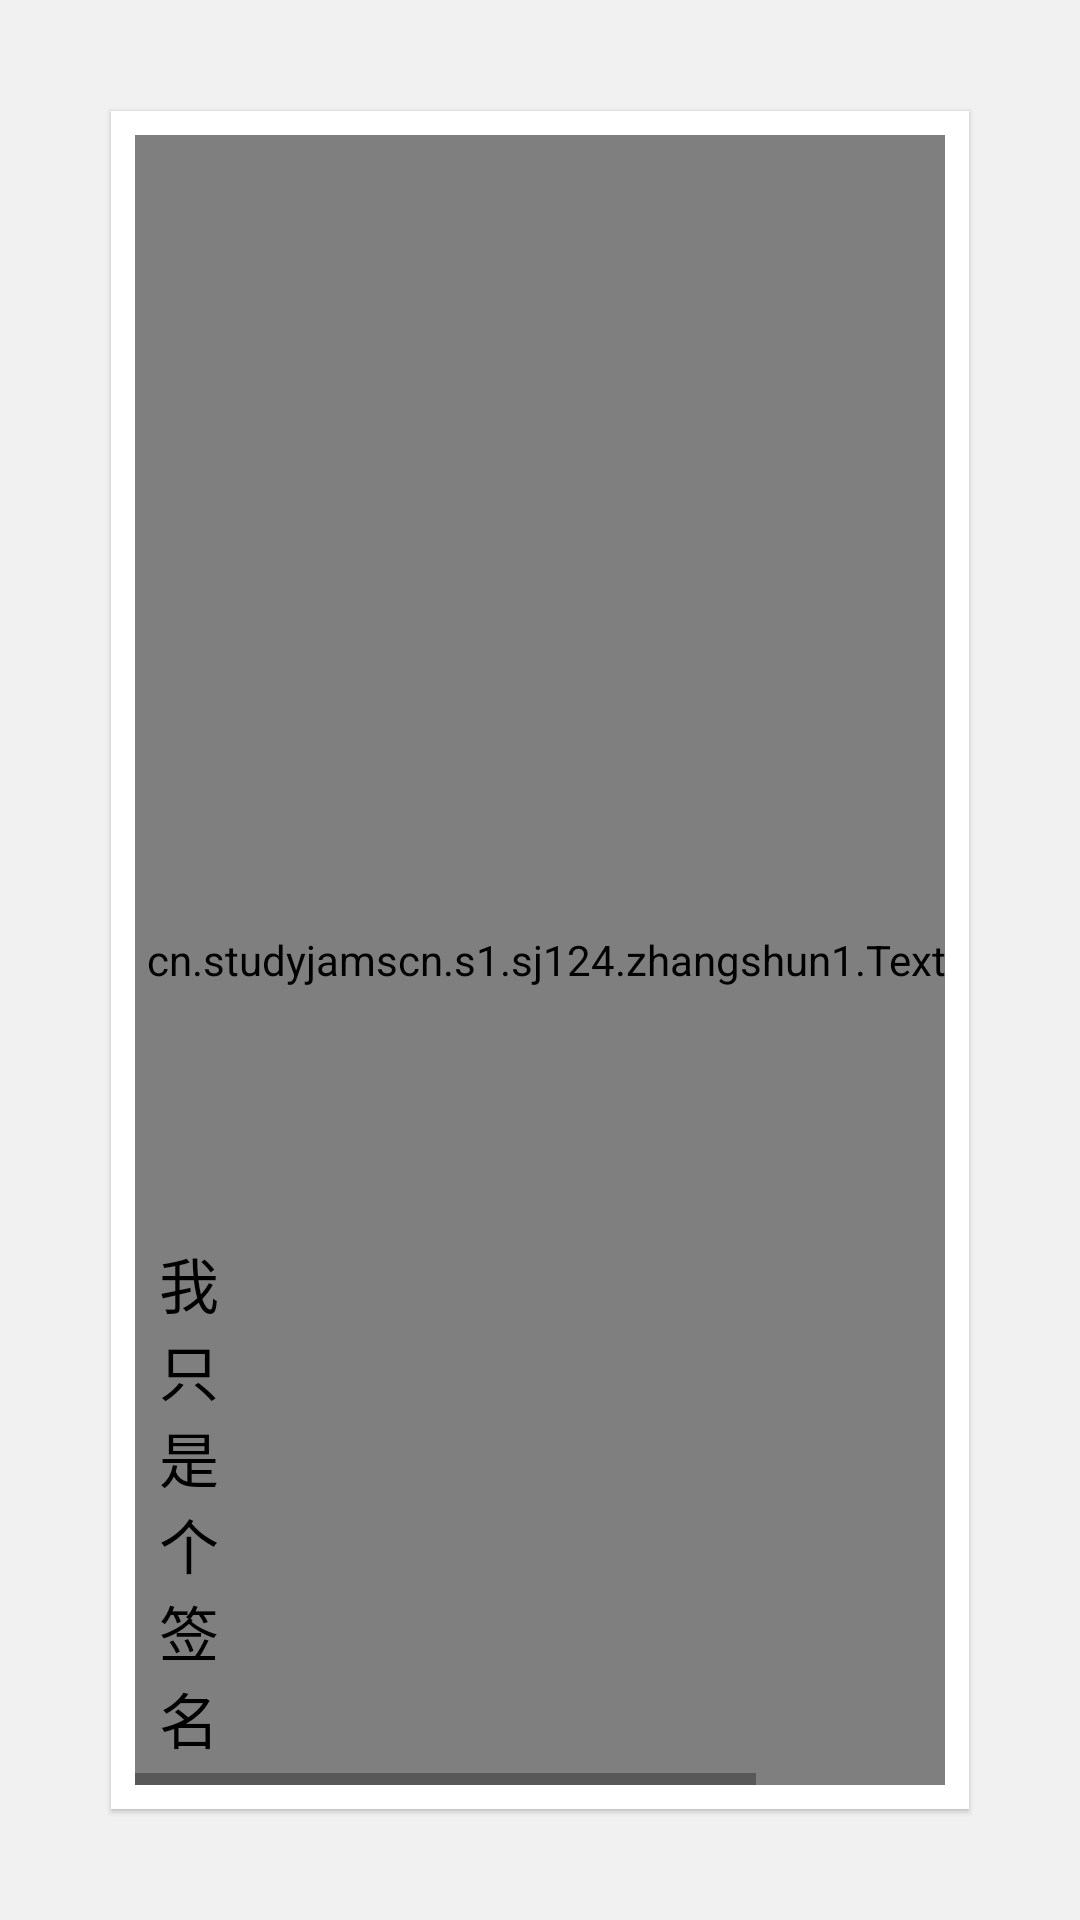

This screen was rendered from an Android layout file. Write that file and the resources it references.
<!-- AndroidManifest.xml: application theme AppTheme -->
<!-- res/layout/activity_detail.xml -->
<?xml version="1.0" encoding="utf-8"?>
<LinearLayout xmlns:android="http://schemas.android.com/apk/res/android"
    xmlns:tools="http://schemas.android.com/tools"
    android:layout_width="wrap_content"
    android:layout_height="match_parent"
    android:background="#F1F1F1"
    android:orientation="vertical"
    tools:context="cn.studyjamscn.s1.sj124.zhangshun1.DetailActivity"
    android:padding="32dp">

        <RelativeLayout
            android:layout_width="wrap_content"
            android:layout_height="wrap_content"
            android:background="@android:color/white"
            android:elevation="1dp"
            android:layout_margin="5dp"
            android:layout_centerInParent="true"
            android:padding="8dp">
            <ImageView
                android:layout_width="wrap_content"
                android:layout_height="wrap_content"
                android:src="@drawable/test"
                android:scaleType="centerCrop"
                android:alpha="0.1"/>
            <HorizontalScrollView
                android:layout_width="wrap_content"
                android:layout_height="match_parent"
                android:layout_alignParentRight="true"
                android:id="@+id/VerOutline"
                android:foregroundGravity="right">
                <cn.studyjamscn.s1.sj124.zhangshun1.TextViewVertical
                    android:layout_width="match_parent"
                    android:layout_height="match_parent"
                    android:padding="4dp"
                    android:id="@+id/theContent">

                </cn.studyjamscn.s1.sj124.zhangshun1.TextViewVertical>
            </HorizontalScrollView>


            <TextView
                android:layout_width="40sp"
                android:layout_height="wrap_content"
                android:text="我只是个签名"
                android:padding="8dp"
                android:textSize="20sp"
                android:id="@+id/sign"
                android:layout_alignParentBottom="true"
                android:textColor="@android:color/black"/>

        </RelativeLayout>


</LinearLayout>
<!-- resources referenced by this layout -->
<resources>
  <style name="AppTheme" parent="Theme.AppCompat.Light.DarkActionBar">
          
          <item name="colorPrimary">@color/colorPrimary</item>
          <item name="colorPrimaryDark">@color/colorPrimaryDark</item>
          <item name="colorAccent">@color/colorAccent</item>
      </style>
  <!-- not gathered from this repository: default colours our renderer supplied (Android Studio template values) -->
  <color name="colorPrimary">#FF6200EE</color>
  <color name="colorPrimaryDark">#FF3700B3</color>
  <color name="colorAccent">#FF03DAC5</color>
</resources>
